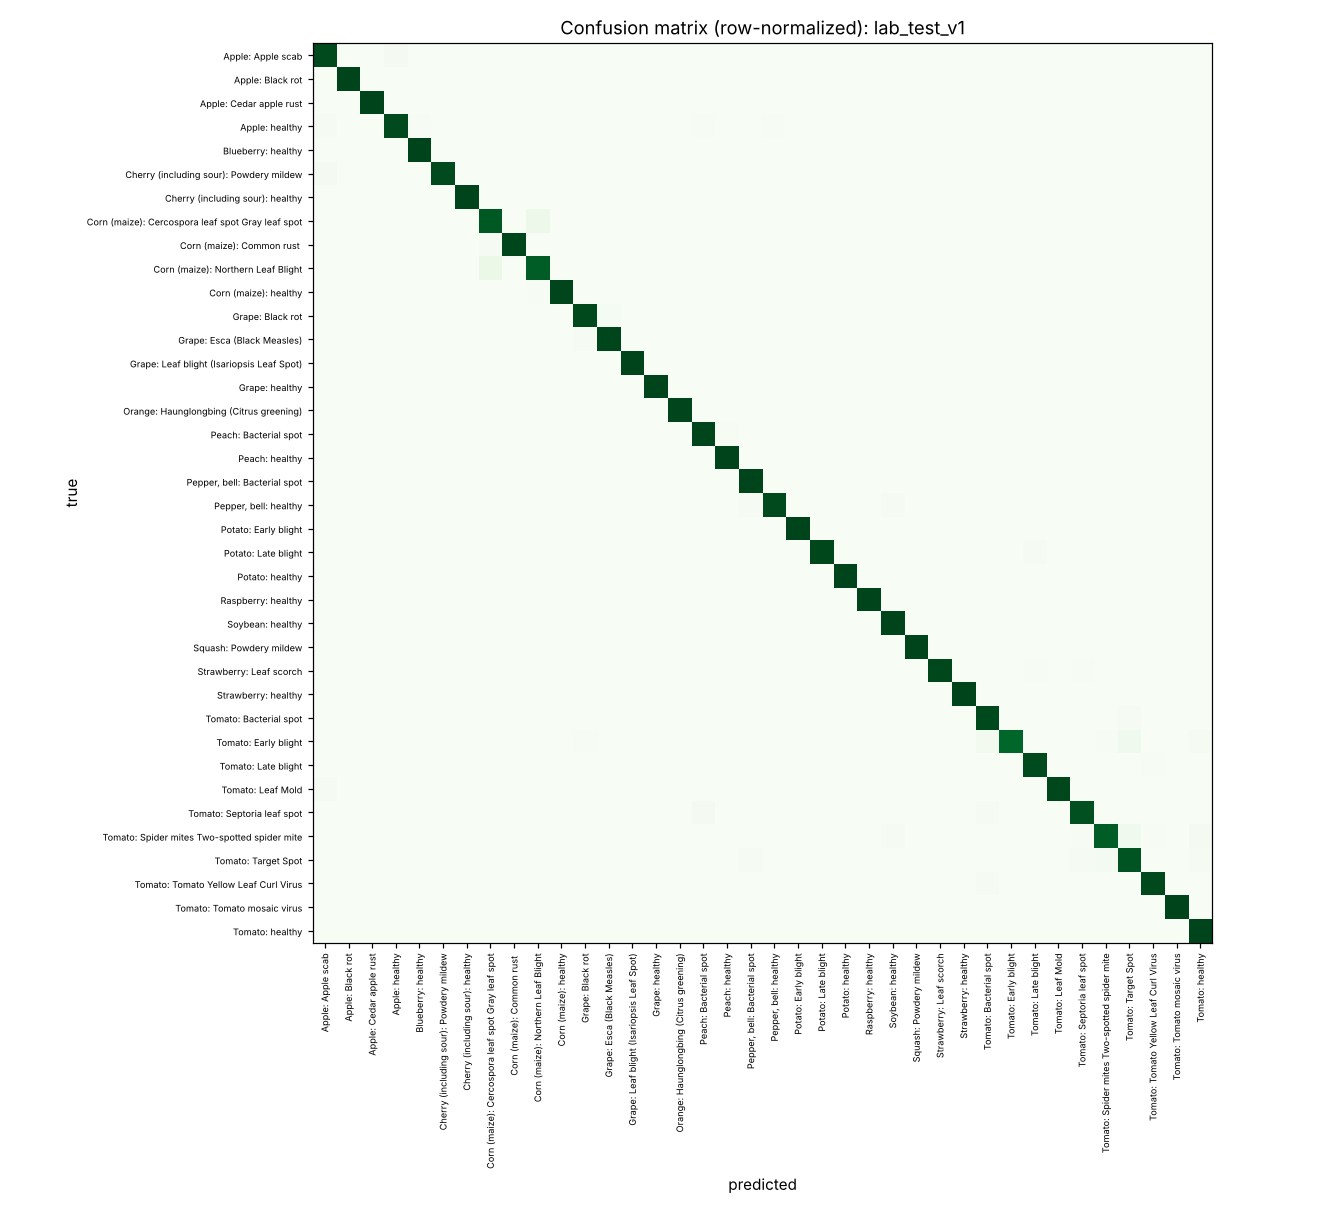

Source data for this figure (header and first rows):
, Apple: Apple scab, Apple: Black rot, Apple: Cedar apple rust, Apple: healthy, Blueberry: healthy, Cherry (including sour): Powdery mildew, Cherry (including sour): healthy, Corn (maize): Cercospora leaf spot Gray …, Corn (maize): Common rust, Corn (maize): Northern Leaf Blight, Corn (maize): healthy, Grape: Black rot, Grape: Esca (Black Measles), Grape: Leaf blight (Isariopsis Leaf Spot…, Grape: healthy, Orange: Haunglongbing (Citrus greening), Peach: Bacterial spot, Peach: healthy, Pepper, bell: Bacterial spot, Pepper, bell: healthy, Potato: Early blight, Potato: Late blight, Potato: healthy
Apple: Apple scab, 88, 0, 0, 2, 0, 0, 0, 0, 0, 0, 0, 0, 0, 0, 0, 0, 0, 0, 0, 0, 0, 0, 0
Apple: Black rot, 0, 93, 0, 0, 0, 0, 0, 0, 0, 0, 0, 0, 0, 0, 0, 0, 0, 0, 0, 0, 0, 0, 0
Apple: Cedar apple rust, 0, 0, 44, 0, 0, 0, 0, 0, 0, 0, 0, 0, 0, 0, 0, 0, 0, 0, 0, 0, 0, 0, 0
Apple: healthy, 2, 0, 0, 240, 1, 0, 0, 0, 0, 0, 0, 0, 0, 0, 0, 0, 1, 0, 0, 1, 0, 0, 0
Blueberry: healthy, 0, 0, 0, 0, 222, 0, 0, 0, 0, 0, 0, 0, 0, 0, 0, 0, 0, 0, 0, 0, 0, 0, 0
Cherry (including sour): Powdery mildew, 4, 0, 0, 0, 0, 167, 0, 0, 0, 0, 0, 0, 0, 0, 0, 0, 0, 0, 0, 0, 0, 0, 0
Cherry (including sour): healthy, 0, 0, 0, 0, 0, 0, 123, 0, 0, 0, 0, 0, 0, 0, 0, 0, 0, 0, 0, 0, 0, 0, 0
Corn (maize): Cercospora leaf spot Gray …, 0, 0, 0, 0, 0, 0, 0, 73, 0, 5, 0, 0, 0, 0, 0, 0, 0, 0, 0, 0, 0, 0, 0
Corn (maize): Common rust, 0, 0, 0, 0, 0, 0, 0, 2, 177, 0, 0, 0, 0, 0, 0, 0, 0, 0, 0, 0, 0, 0, 0
Corn (maize): Northern Leaf Blight, 0, 0, 0, 0, 0, 0, 0, 12, 0, 135, 0, 0, 0, 0, 0, 0, 0, 0, 0, 0, 0, 0, 0
Corn (maize): healthy, 0, 0, 0, 0, 0, 0, 0, 0, 0, 1, 173, 0, 0, 0, 0, 0, 0, 0, 0, 0, 0, 0, 0
Grape: Black rot, 0, 0, 0, 0, 0, 0, 0, 0, 0, 0, 0, 177, 3, 0, 0, 0, 0, 0, 0, 0, 0, 0, 0
Grape: Esca (Black Measles), 0, 0, 0, 0, 0, 0, 0, 0, 0, 0, 0, 2, 202, 0, 0, 0, 0, 0, 0, 0, 0, 0, 0
Grape: Leaf blight (Isariopsis Leaf Spot…, 0, 0, 0, 0, 0, 0, 0, 0, 0, 0, 0, 0, 0, 160, 0, 0, 0, 0, 0, 0, 0, 0, 0
Grape: healthy, 0, 0, 0, 0, 0, 0, 0, 0, 0, 0, 0, 0, 0, 0, 63, 0, 0, 0, 0, 0, 0, 0, 0
Orange: Haunglongbing (Citrus greening), 0, 0, 0, 0, 0, 0, 0, 0, 0, 0, 0, 0, 0, 0, 0, 823, 0, 0, 1, 3, 0, 0, 0
Peach: Bacterial spot, 0, 0, 0, 0, 0, 0, 0, 0, 0, 0, 0, 0, 0, 0, 0, 0, 342, 2, 0, 0, 0, 0, 0
Peach: healthy, 0, 0, 0, 0, 0, 0, 0, 0, 0, 0, 0, 0, 0, 0, 0, 0, 0, 54, 0, 0, 0, 0, 0
Pepper, bell: Bacterial spot, 0, 0, 0, 0, 0, 0, 0, 0, 0, 0, 0, 0, 0, 0, 0, 0, 0, 0, 148, 0, 0, 0, 0
Pepper, bell: healthy, 0, 0, 0, 0, 0, 0, 0, 0, 0, 0, 0, 0, 0, 0, 0, 0, 0, 0, 3, 219, 0, 0, 0
Potato: Early blight, 0, 0, 0, 0, 0, 0, 0, 0, 0, 0, 0, 0, 0, 0, 0, 0, 0, 0, 0, 0, 148, 0, 0
Potato: Late blight, 0, 0, 0, 0, 0, 0, 0, 0, 0, 0, 0, 0, 0, 0, 0, 0, 0, 0, 0, 0, 0, 150, 0
Potato: healthy, 0, 0, 0, 0, 0, 0, 0, 0, 0, 0, 0, 0, 0, 0, 0, 0, 0, 0, 0, 0, 0, 0, 20
Raspberry: healthy, 0, 0, 0, 0, 0, 0, 0, 0, 0, 0, 0, 0, 0, 0, 0, 0, 0, 0, 0, 0, 0, 0, 0
Soybean: healthy, 0, 0, 0, 0, 0, 0, 0, 0, 0, 0, 0, 0, 0, 0, 0, 0, 0, 0, 0, 0, 0, 0, 0
Squash: Powdery mildew, 0, 0, 0, 0, 0, 0, 0, 0, 0, 0, 0, 0, 0, 0, 0, 0, 0, 0, 0, 0, 0, 0, 0
Strawberry: Leaf scorch, 0, 0, 0, 0, 0, 0, 0, 0, 0, 0, 0, 0, 0, 0, 0, 0, 0, 0, 0, 0, 0, 0, 0
Strawberry: healthy, 0, 0, 0, 0, 0, 0, 0, 0, 0, 0, 0, 0, 0, 0, 0, 0, 0, 0, 0, 0, 0, 0, 0
Tomato: Bacterial spot, 0, 0, 0, 0, 0, 0, 0, 0, 0, 0, 0, 0, 0, 0, 0, 0, 0, 0, 0, 0, 0, 0, 0
Tomato: Early blight, 0, 0, 0, 0, 0, 0, 0, 0, 0, 0, 0, 1, 0, 0, 0, 0, 0, 0, 0, 0, 0, 0, 0
Tomato: Late blight, 0, 0, 0, 1, 0, 0, 0, 0, 0, 0, 0, 0, 0, 0, 0, 0, 0, 0, 0, 0, 1, 1, 0
Tomato: Leaf Mold, 2, 0, 0, 0, 0, 0, 0, 0, 0, 0, 0, 0, 0, 0, 0, 0, 0, 0, 0, 0, 0, 0, 0
Tomato: Septoria leaf spot, 0, 0, 0, 0, 0, 0, 0, 0, 0, 0, 0, 0, 0, 0, 0, 0, 6, 0, 1, 0, 0, 0, 0
Tomato: Spider mites Two-spotted spider …, 0, 0, 0, 0, 0, 0, 0, 0, 0, 0, 0, 0, 0, 0, 0, 0, 0, 0, 0, 0, 0, 0, 0
Tomato: Target Spot, 0, 0, 0, 0, 0, 0, 0, 0, 0, 0, 0, 0, 0, 0, 0, 0, 0, 0, 2, 0, 0, 0, 0
Tomato: Tomato Yellow Leaf Curl Virus, 0, 0, 0, 0, 0, 0, 0, 0, 0, 0, 0, 0, 0, 0, 0, 0, 0, 0, 0, 0, 0, 0, 0
Tomato: Tomato mosaic virus, 0, 0, 0, 0, 0, 0, 0, 0, 0, 0, 0, 0, 0, 0, 0, 0, 0, 0, 0, 0, 0, 0, 0
Tomato: healthy, 0, 0, 0, 0, 0, 0, 0, 0, 0, 0, 0, 0, 0, 0, 0, 0, 0, 0, 0, 0, 0, 0, 0
